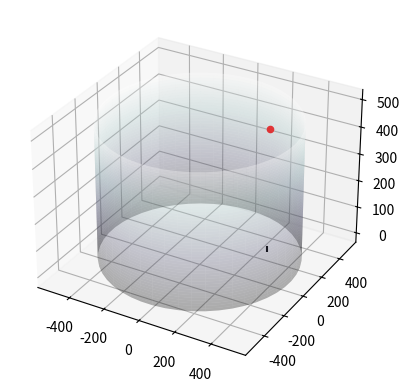

Python code for this plot:
from matplotlib import pyplot as plt
import numpy as np

fig = plt.figure()
ax = fig.add_subplot(111, projection='3d')
u = np.linspace(0, 2 * np.pi, 50)
h = np.linspace(0, 500, 500)
x = np.outer(512 * np.sin(u), np.ones(len(h)))
y = np.outer(512 * np.cos(u), np.ones(len(h)))
z = np.outer(np.ones(len(u)), h)
# Plot the surface
ax.scatter(269.5, 215.5, 450, c="red")
ax.scatter(269.5, 215.5, 1, c="black", marker="|", linewidths=1.5)
ax.plot_surface(x, y, z, cmap=plt.get_cmap('bone'), alpha=0.3)
plt.show()
